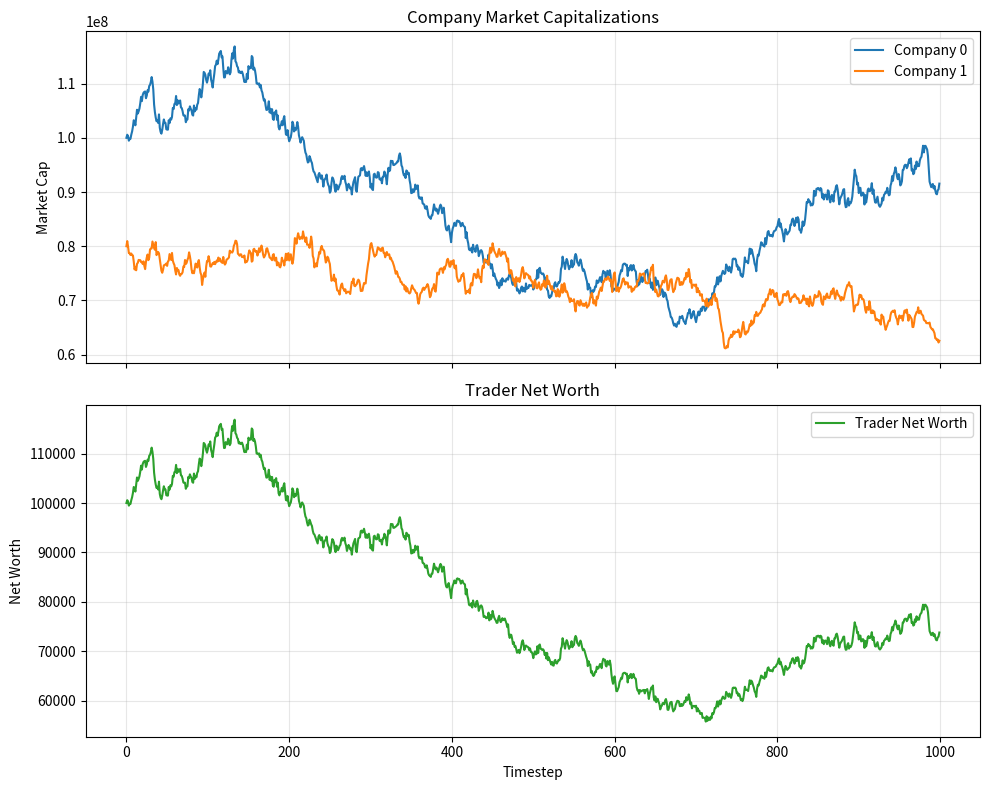

The script that saved this image:
import numpy as np
import matplotlib.pyplot as plt

# CONSTANTS
SIM_LENGTH = 1000  # Number of timesteps to simulate


class Company:
    """Represents a single company with a stochastic price evolution."""
    company_counter = 0

    def __init__(self, initial_price: float, shares_outstanding: int, mu: float, sigma: float):
        self.company_id = Company.company_counter
        Company.company_counter += 1

        self.initial_price = initial_price
        self.shares_outstanding = shares_outstanding

        self.timestep = -1
        self.price_history = self.generate_random_timeseries(SIM_LENGTH, start_price=initial_price, mu=mu, sigma=sigma)
        assert np.all(self.price_history > 0), "Generated price history contains non-positive values"
        self.market_cap_history = self.price_history * shares_outstanding

    def step(self) -> None:
        """Advance price."""
        self.timestep += 1

    def get_current_price(self) -> float:
        """Return current price."""
        return self.price_history[self.timestep]

    def get_market_cap(self) -> float:
        """Calculate market capitalization."""
        return self.market_cap_history[self.timestep]

    @staticmethod
    def generate_random_timeseries(length, mu=.0001, sigma=.01, start_price=100.0):
        """Generate a random price series using geometric Brownian motion."""
        returns = np.random.normal(loc=mu, scale=sigma, size=length)
        timeseries = start_price * (1 + returns).cumprod()
        timeseries += (start_price - timeseries[0])
        return timeseries


class Trader:
    """Implements the max-cap allocation strategy."""

    def __init__(self, initial_cash: float):
        self.cash = initial_cash
        self.shares_owned: dict[int, float] = {}
        self.net_worth = initial_cash

        self.target_company = None
        self.net_worth_history = []

    @staticmethod
    def select_target(companies: list[Company]) -> Company:
        """Return the company with the highest market cap."""
        return max(companies, key=lambda c: c.get_market_cap())

    def rebalance(self, companies: list[Company]) -> None:
        """Liquidate current holdings and invest all cash into the target company."""
        target_company = self.select_target(companies)
        if self.target_company == target_company:
            return  # No change in target, skip rebalancing
        self.target_company = target_company

        # Liquidate all holdings
        for cid, shares in self.shares_owned.items():
            company = next(c for c in companies if c.company_id == cid)
            self.cash += shares * company.get_current_price()
        self.shares_owned.clear()

        # Invest fully into highest market cap company
        shares_to_buy = self.cash / target_company.get_current_price()
        self.shares_owned[target_company.company_id] = shares_to_buy
        self.cash = 0.0

    def update_net_worth(self, companies: list[Company]) -> None:
        """Compute total value of holdings + cash."""
        holdings_value = 0.0
        for cid, shares in self.shares_owned.items():
            company = next(c for c in companies if c.company_id == cid)
            holdings_value += shares * company.get_current_price()
        self.net_worth = self.cash + holdings_value
        self.net_worth_history.append(self.net_worth)


class SimulationManager:
    """Coordinates the simulation."""

    def __init__(self, companies: list[Company], trader: Trader):
        self.companies = companies
        self.trader = trader
        self.timestep = 0

    def step(self) -> None:
        """Execute one simulation timestep."""
        for company in self.companies:
            company.step()
        self.trader.rebalance(self.companies)
        self.trader.update_net_worth(self.companies)
        self.timestep += 1

    def run(self, n_steps: int) -> None:
        """Run simulation for n_steps."""
        for _ in range(n_steps):
            self.step()


def plot_results(companies: list[Company], trader: Trader) -> None:
    """Display a 2-row, 1-column chart: company prices on top, trader net worth on bottom."""
    fig, (ax_top, ax_bot) = plt.subplots(2, 1, figsize=(10, 8), sharex=True)

    # --- Upper chart: company market cap histories ---
    for c in companies:
        ax_top.plot(c.market_cap_history[:c.timestep + 1], label=f"Company {c.company_id}")
    ax_top.set_title("Company Market Capitalizations")
    ax_top.set_ylabel("Market Cap")
    ax_top.legend()
    ax_top.grid(True, alpha=0.3)

    # --- Lower chart: trader net worth history ---
    ax_bot.plot(trader.net_worth_history, color="tab:green", label="Trader Net Worth")
    ax_bot.set_title("Trader Net Worth")
    ax_bot.set_xlabel("Timestep")
    ax_bot.set_ylabel("Net Worth")
    ax_bot.legend()
    ax_bot.grid(True, alpha=0.3)

    plt.tight_layout()
    plt.show()


def main():
    seed = 42

    companies = [
        Company(initial_price=100.0, shares_outstanding=1_000_000, mu=.0001, sigma=.01),
        Company(initial_price=200.0, shares_outstanding=400_000, mu=.0001, sigma=.01),
    ]

    trader = Trader(initial_cash=100_000.0)
    sim = SimulationManager(companies, trader)

    print(f"Step {sim.timestep}: Net worth = {trader.net_worth:.2f}")
    sim.run(SIM_LENGTH)
    print(f"Step {sim.timestep}: Net worth = {trader.net_worth:.2f}")

    for c in companies:
        print(f"Company {c.company_id}: price={c.get_current_price():.2f}, cap={c.get_market_cap():.0f}")

    plot_results(companies, trader)


if __name__ == "__main__":
    main()
